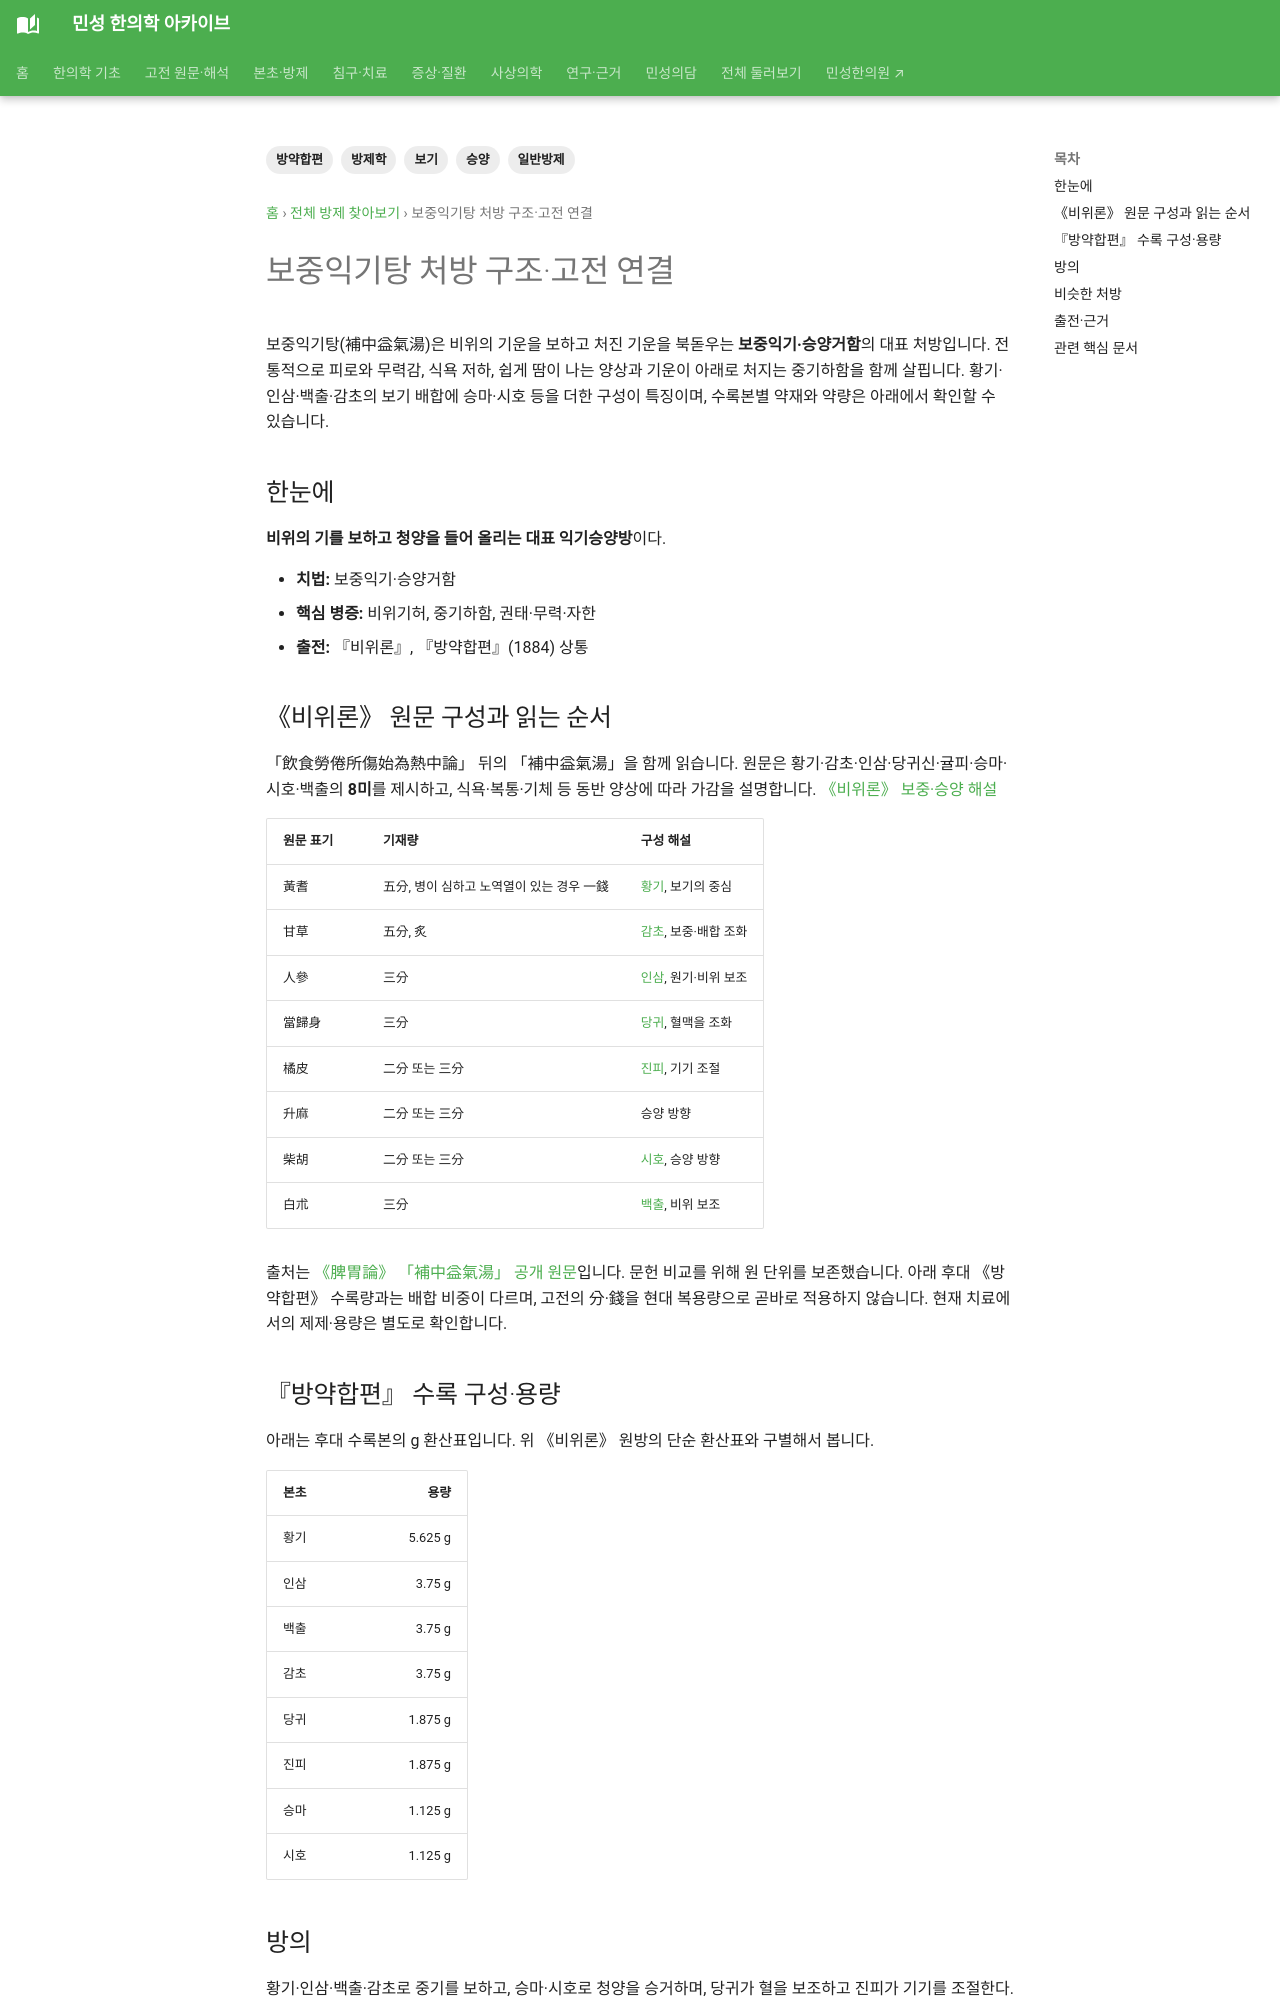

repository: joowon1111/minseong-korean-medicine-wiki · page: formulas/buzhong-yiqi-classic/index.html · generator: mkdocs

---
title: 보중익기탕(補中益氣湯)
tags: [방제학, 일반방제, 보기, 승양, 방약합편]
status: 검토완료
last_reviewed: 2026-08-20
description: 보중익기탕(補中益氣湯) — 한약 처방의 구성·치법·병증·본초와 임상 활용을 연결하는 방제 문서입니다.
---
# 보중익기탕(補中益氣湯)

## 한눈에
**비위의 기를 보하고 청양을 들어 올리는 대표 익기승양방**이다.

- **치법:** 보중익기·승양거함
- **핵심 병증:** 비위기허, 중기하함, 권태·무력·자한
- **출전:** 『비위론』, 『방약합편』(1884) 상통

## 『방약합편』 수록 구성·용량
| 본초 | 용량 |
|---|---:|
| 황기 | 5.625 g |
| 인삼 | 3.75 g |
| 백출 | 3.75 g |
| 감초 | 3.75 g |
| 당귀 | 1.875 g |
| 진피 | 1.875 g |
| 승마 | 1.125 g |
| 시호 | 1.125 g |

## 방의
황기·인삼·백출·감초로 중기를 보하고, 승마·시호로 청양을 승거하며, 당귀가 혈을 보조하고 진피가 기기를 조절한다.
